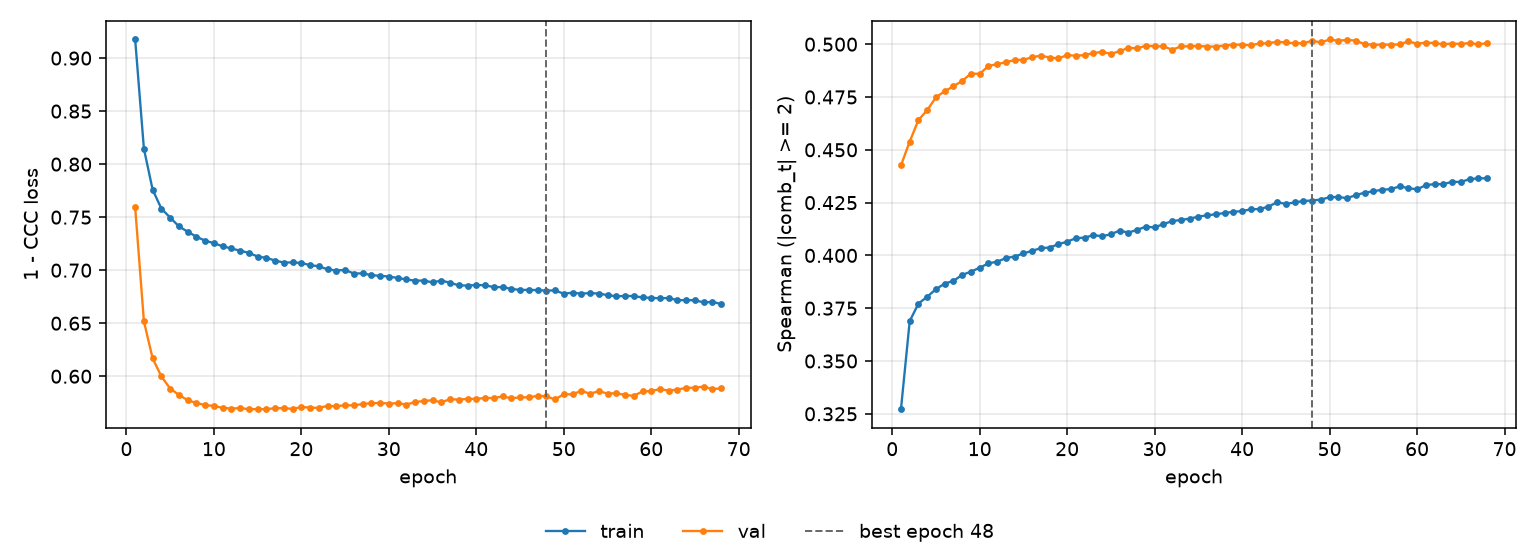

The file beside this chart, header and first rows:
epoch, tr_loss, vl_loss, tr_sp, vl_sp, is_best
1, 0.9175, 0.7593, 0.3272, 0.4426, False
2, 0.8145, 0.6517, 0.3689, 0.4539, False
3, 0.7758, 0.6168, 0.3772, 0.4641, False
4, 0.758, 0.5998, 0.3804, 0.4688, False
5, 0.7496, 0.5884, 0.384, 0.4748, False
6, 0.7413, 0.5824, 0.3867, 0.4777, False
7, 0.7363, 0.5774, 0.3879, 0.4801, False
8, 0.7316, 0.5748, 0.3908, 0.4826, False
9, 0.7278, 0.5728, 0.3923, 0.4861, False
10, 0.7255, 0.572, 0.3942, 0.4859, False
11, 0.7225, 0.5702, 0.3962, 0.4897, False
12, 0.7205, 0.5696, 0.397, 0.4906, False
13, 0.7184, 0.57, 0.3987, 0.4915, False
14, 0.7163, 0.569, 0.3995, 0.4925, False
15, 0.7129, 0.5689, 0.4009, 0.4926, False
16, 0.7117, 0.569, 0.4022, 0.4938, False
17, 0.7091, 0.5698, 0.4034, 0.4946, False
18, 0.7072, 0.57, 0.4037, 0.4937, False
19, 0.7073, 0.5692, 0.4053, 0.4933, False
20, 0.7068, 0.5709, 0.4065, 0.4949, False
21, 0.7047, 0.5705, 0.4082, 0.4945, False
22, 0.7037, 0.5701, 0.4084, 0.4948, False
23, 0.7008, 0.5721, 0.4096, 0.4958, False
24, 0.6996, 0.5716, 0.4091, 0.4964, False
25, 0.7003, 0.5728, 0.41, 0.4954, False
26, 0.6968, 0.5724, 0.4117, 0.4967, False
27, 0.6971, 0.5739, 0.4108, 0.4983, False
28, 0.6953, 0.5745, 0.4121, 0.498, False
29, 0.6947, 0.5749, 0.4136, 0.4993, False
30, 0.694, 0.5743, 0.4133, 0.499, False
31, 0.6927, 0.5746, 0.4148, 0.499, False
32, 0.6912, 0.5733, 0.4162, 0.4974, False
33, 0.6901, 0.5756, 0.4168, 0.499, False
34, 0.6902, 0.5767, 0.4174, 0.499, False
35, 0.6885, 0.5773, 0.4184, 0.4992, False
36, 0.6902, 0.5754, 0.419, 0.4989, False
37, 0.6882, 0.5784, 0.4195, 0.4989, False
38, 0.6857, 0.578, 0.4201, 0.4994, False
39, 0.6855, 0.5787, 0.4207, 0.4998, False
40, 0.686, 0.5786, 0.421, 0.4998, False
41, 0.6858, 0.5796, 0.4218, 0.4995, False
42, 0.684, 0.5794, 0.422, 0.5004, False
43, 0.6841, 0.581, 0.4231, 0.5004, False
44, 0.6823, 0.5791, 0.4252, 0.5012, False
45, 0.6814, 0.5802, 0.4244, 0.5008, False
46, 0.6814, 0.58, 0.4251, 0.5004, False
47, 0.6812, 0.5816, 0.4258, 0.5005, False
48, 0.6807, 0.581, 0.426, 0.5016, True
49, 0.681, 0.5782, 0.4264, 0.5008, False
50, 0.6778, 0.583, 0.4275, 0.5022, False
51, 0.6788, 0.583, 0.4277, 0.5016, False
52, 0.6779, 0.5862, 0.4271, 0.502, False
53, 0.6785, 0.5835, 0.4285, 0.5017, False
54, 0.6779, 0.5859, 0.4297, 0.5, False
55, 0.6765, 0.5837, 0.4303, 0.4998, False
56, 0.6754, 0.584, 0.4311, 0.4998, False
57, 0.6757, 0.5823, 0.4314, 0.4998, False
58, 0.6756, 0.5815, 0.4327, 0.4999, False
59, 0.6743, 0.5857, 0.4319, 0.5014, False
60, 0.674, 0.586, 0.4313, 0.5002, False
... 8 more rows
